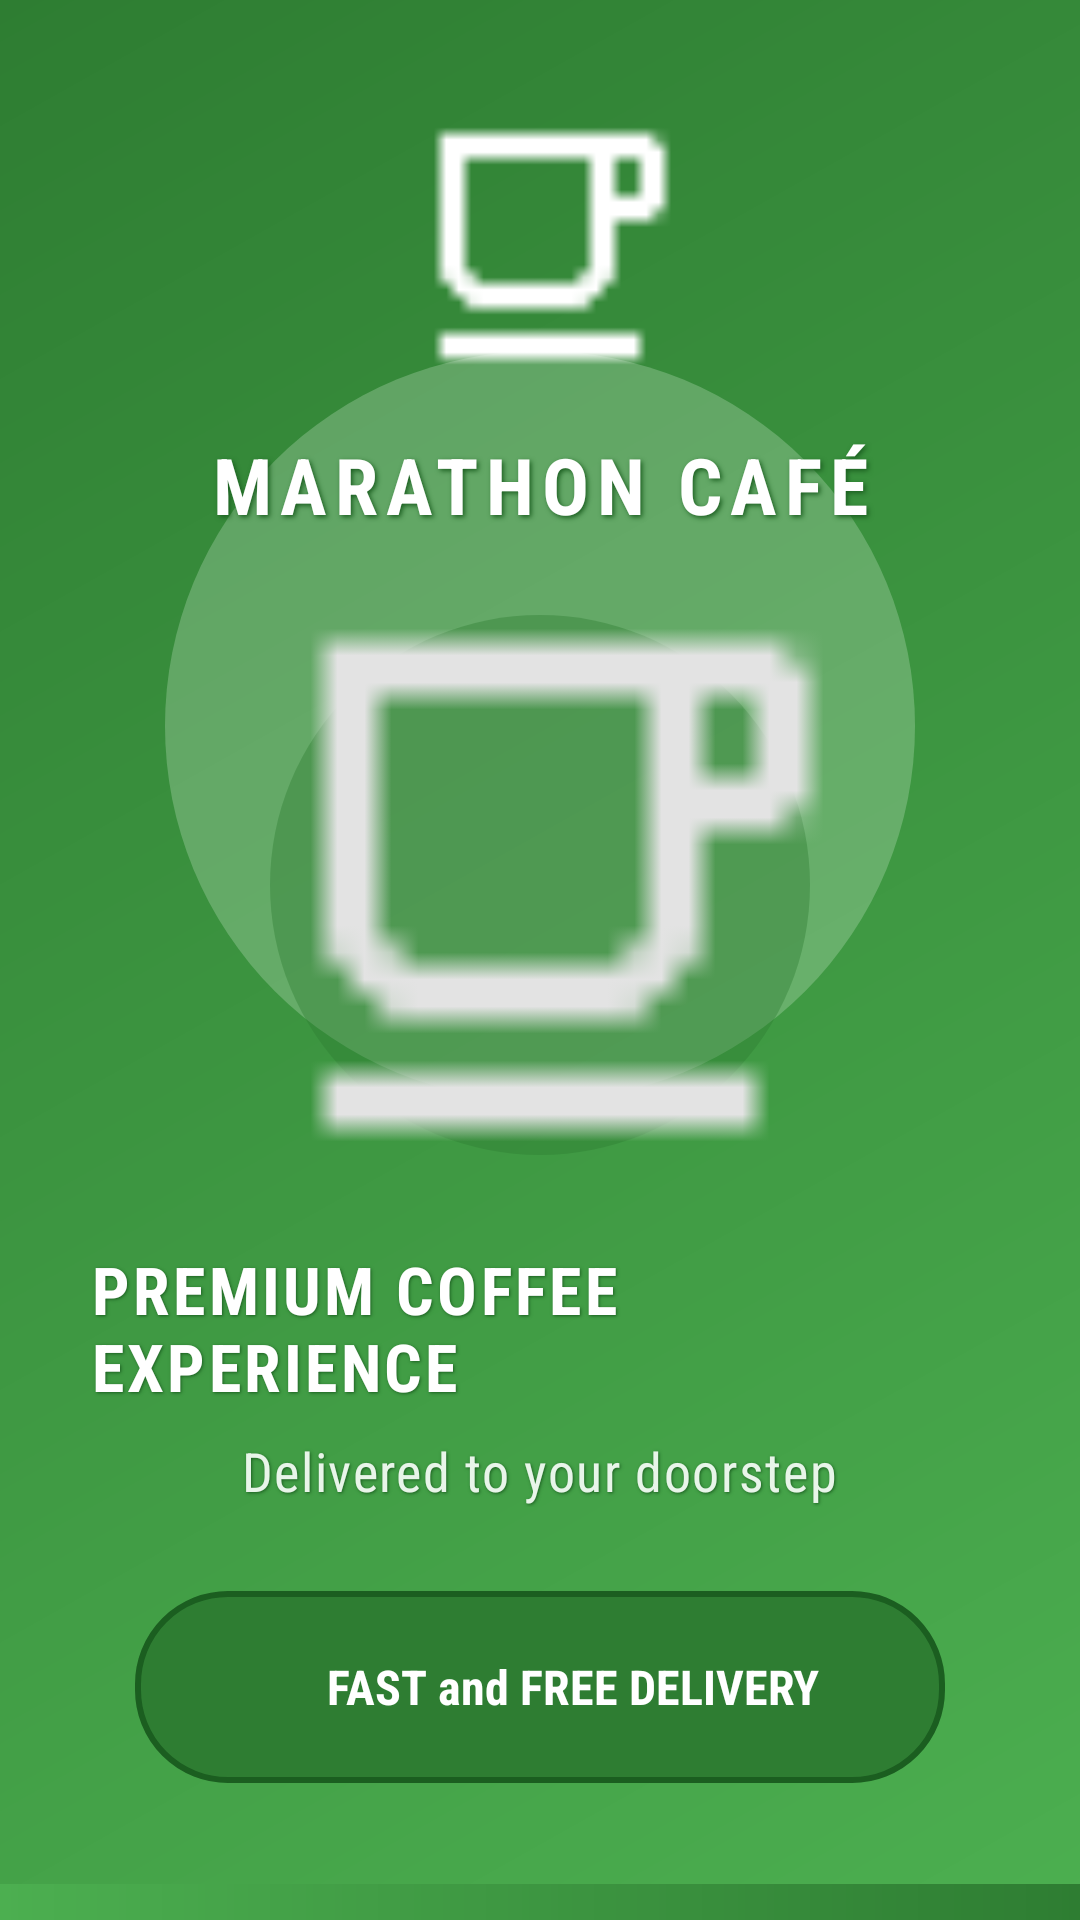

Android layout source for this screen:
<!-- AndroidManifest.xml: application theme Theme.FoodOrderingSystem -->
<!-- res/layout/activity_splash_screen.xml -->
<?xml version="1.0" encoding="utf-8"?>
<androidx.constraintlayout.widget.ConstraintLayout
    xmlns:android="http://schemas.android.com/apk/res/android"
    xmlns:app="http://schemas.android.com/apk/res-auto"
    xmlns:tools="http://schemas.android.com/tools"
    android:layout_width="match_parent"
    android:layout_height="match_parent"
    android:background="@drawable/splash_gradient"
    tools:context="Activity.Splash_Screen">

    
    <View
        android:layout_width="250dp"
        android:layout_height="250dp"
        android:background="@drawable/circle_green_light"
        android:alpha="0.3"
        app:layout_constraintBottom_toBottomOf="parent"
        app:layout_constraintEnd_toEndOf="parent"
        app:layout_constraintStart_toStartOf="parent"
        app:layout_constraintTop_toTopOf="parent"
        app:layout_constraintVertical_bias="0.3"/>

    <View
        android:layout_width="180dp"
        android:layout_height="180dp"
        android:background="@drawable/circle_green_dark"
        android:alpha="0.4"
        app:layout_constraintBottom_toBottomOf="@+id/splash_screen_pic1"
        app:layout_constraintEnd_toEndOf="@+id/splash_screen_pic1"
        app:layout_constraintStart_toStartOf="@+id/splash_screen_pic1"
        app:layout_constraintTop_toTopOf="@+id/splash_screen_pic1"
        app:layout_constraintVertical_bias="0.5"/>

    
    <LinearLayout
        android:id="@+id/app_bar"
        android:layout_width="0dp"
        android:layout_height="wrap_content"
        android:layout_marginTop="24dp"
        android:gravity="center"
        android:orientation="vertical"
        android:padding="8dp"
        app:layout_constraintEnd_toEndOf="parent"
        app:layout_constraintStart_toStartOf="parent"
        app:layout_constraintTop_toTopOf="parent"
        app:layout_constraintWidth_percent="0.8">

        <ImageView
            android:id="@+id/logo"
            android:layout_width="100dp"
            android:layout_height="100dp"
            android:src="@drawable/cafe_logo"
            android:tint="@color/white" />

        <TextView
            android:id="@+id/splash_screen_header"
            android:layout_width="match_parent"
            android:layout_height="wrap_content"
            android:layout_marginTop="12dp"
            android:fontFamily="sans-serif-condensed"
            android:gravity="center"
            android:letterSpacing="0.1"
            android:shadowColor="#1B5E20"
            android:shadowDx="2"
            android:shadowDy="2"
            android:shadowRadius="4"
            android:text="MARATHON CAFÉ"
            android:textColor="@color/white"
            android:textSize="26sp"
            android:textStyle="bold" />
    </LinearLayout>

    
    <ImageView
        android:id="@+id/splash_screen_pic1"
        android:layout_width="0dp"
        android:layout_height="0dp"
        android:scaleType="centerCrop"
        android:src="@drawable/cafe_logo"
        android:elevation="12dp"
        app:layout_constraintDimensionRatio="1:1"
        app:layout_constraintEnd_toEndOf="parent"
        app:layout_constraintStart_toStartOf="parent"
        app:layout_constraintTop_toBottomOf="@+id/app_bar"
        app:layout_constraintWidth_percent="0.6"
        android:contentDescription="Premium coffee"/>

    
    <LinearLayout
        android:id="@+id/tagline_container"
        android:layout_width="0dp"
        android:layout_height="wrap_content"
        android:gravity="center_horizontal"
        android:orientation="vertical"
        android:padding="12dp"
        app:layout_constraintEnd_toEndOf="parent"
        app:layout_constraintStart_toStartOf="parent"
        app:layout_constraintTop_toBottomOf="@+id/splash_screen_pic1"
        app:layout_constraintWidth_percent="0.9">

        <TextView
            android:id="@+id/slogan1"
            android:layout_width="wrap_content"
            android:layout_height="wrap_content"
            android:text="PREMIUM COFFEE EXPERIENCE"
            android:textColor="@color/white"
            android:textSize="22sp"
            android:textStyle="bold"
            android:fontFamily="sans-serif-condensed"
            android:letterSpacing="0.05"
            android:shadowColor="#1B5E20"
            android:shadowDx="1"
            android:shadowDy="1"
            android:shadowRadius="2"/>

        <TextView
            android:id="@+id/slogan2"
            android:layout_width="wrap_content"
            android:layout_height="wrap_content"
            android:layout_marginTop="8dp"
            android:text="Delivered to your doorstep"
            android:textColor="#E8F5E9"
            android:textSize="18sp"
            android:fontFamily="sans-serif-condensed"
            android:letterSpacing="0.03"
            android:shadowColor="#1B5E20"
            android:shadowDx="1"
            android:shadowDy="1"
            android:shadowRadius="2"/>
    </LinearLayout>

    
    <LinearLayout
        android:id="@+id/delivery_container"
        android:layout_width="0dp"
        android:layout_height="wrap_content"
        android:layout_marginTop="16dp"
        android:background="@drawable/green_rounded_rect"
        android:gravity="center_vertical"
        android:orientation="horizontal"
        android:padding="12dp"
        app:layout_constraintBottom_toTopOf="@+id/bottom_accent"
        app:layout_constraintEnd_toEndOf="parent"
        app:layout_constraintStart_toStartOf="parent"
        app:layout_constraintTop_toBottomOf="@+id/tagline_container"
        app:layout_constraintVertical_bias="0.0"
        app:layout_constraintWidth_percent="0.75">

        <ImageView
            android:id="@+id/splash_screen_pic2"
            android:layout_width="40dp"
            android:layout_height="40dp"
            android:src="@drawable/delivery_boy"
            android:tint="@color/white"
            android:layout_marginEnd="12dp"/>

        <TextView
            android:layout_width="wrap_content"
            android:layout_height="wrap_content"
            android:text="FAST and FREE DELIVERY"
            android:textColor="@color/white"
            android:textSize="16sp"
            android:textStyle="bold"
            android:fontFamily="sans-serif-condensed"/>
    </LinearLayout>

    
    <View
        android:id="@+id/bottom_accent"
        android:layout_width="match_parent"
        android:layout_height="12dp"
        android:background="@drawable/green_gradient_bar"
        app:layout_constraintBottom_toBottomOf="parent"
        app:layout_constraintEnd_toEndOf="parent"
        app:layout_constraintStart_toStartOf="parent"/>
</androidx.constraintlayout.widget.ConstraintLayout>
<!-- resources referenced by this layout -->
<resources>
  <color name="white">#FFFFFFFF</color>
  <!-- drawable cafe_logo: png bitmap (drawable, 230 bytes) -->
  <!-- drawable circle_green_dark (drawable) -->
  <shape xmlns:android="http://schemas.android.com/apk/res/android"
      android:shape="oval">
      <solid android:color="#2E7D32"/> 
  </shape>
  <!-- drawable circle_green_light (drawable) -->
  <shape xmlns:android="http://schemas.android.com/apk/res/android"
      android:shape="oval">
      <solid android:color="#C8E6C9"/> 
  </shape>
  <!-- drawable green_gradient_bar (drawable) -->
  <shape xmlns:android="http://schemas.android.com/apk/res/android">
      <gradient
          android:startColor="#4CAF50"
          android:endColor="#2E7D32"
          android:angle="0"/>
  </shape>
  <!-- drawable green_rounded_rect (drawable) -->
  <shape xmlns:android="http://schemas.android.com/apk/res/android">
      <solid android:color="#2E7D32"/> 
      <corners android:radius="30dp"/>
      <stroke android:width="2dp" android:color="#1B5E20"/>
  </shape>
  <!-- drawable splash_gradient (drawable) -->
  <shape xmlns:android="http://schemas.android.com/apk/res/android"
      android:shape="rectangle">
      <gradient
          android:startColor="#4CAF50"
          android:endColor="#2E7D32"
          android:angle="135"/>
  </shape>
  <style name="Theme.FoodOrderingSystem" parent="Base.Theme.FoodOrderingSystem" />
  <style name="Base.Theme.FoodOrderingSystem" parent="Theme.Material3.DayNight.NoActionBar">
          
          
      </style>
</resources>
